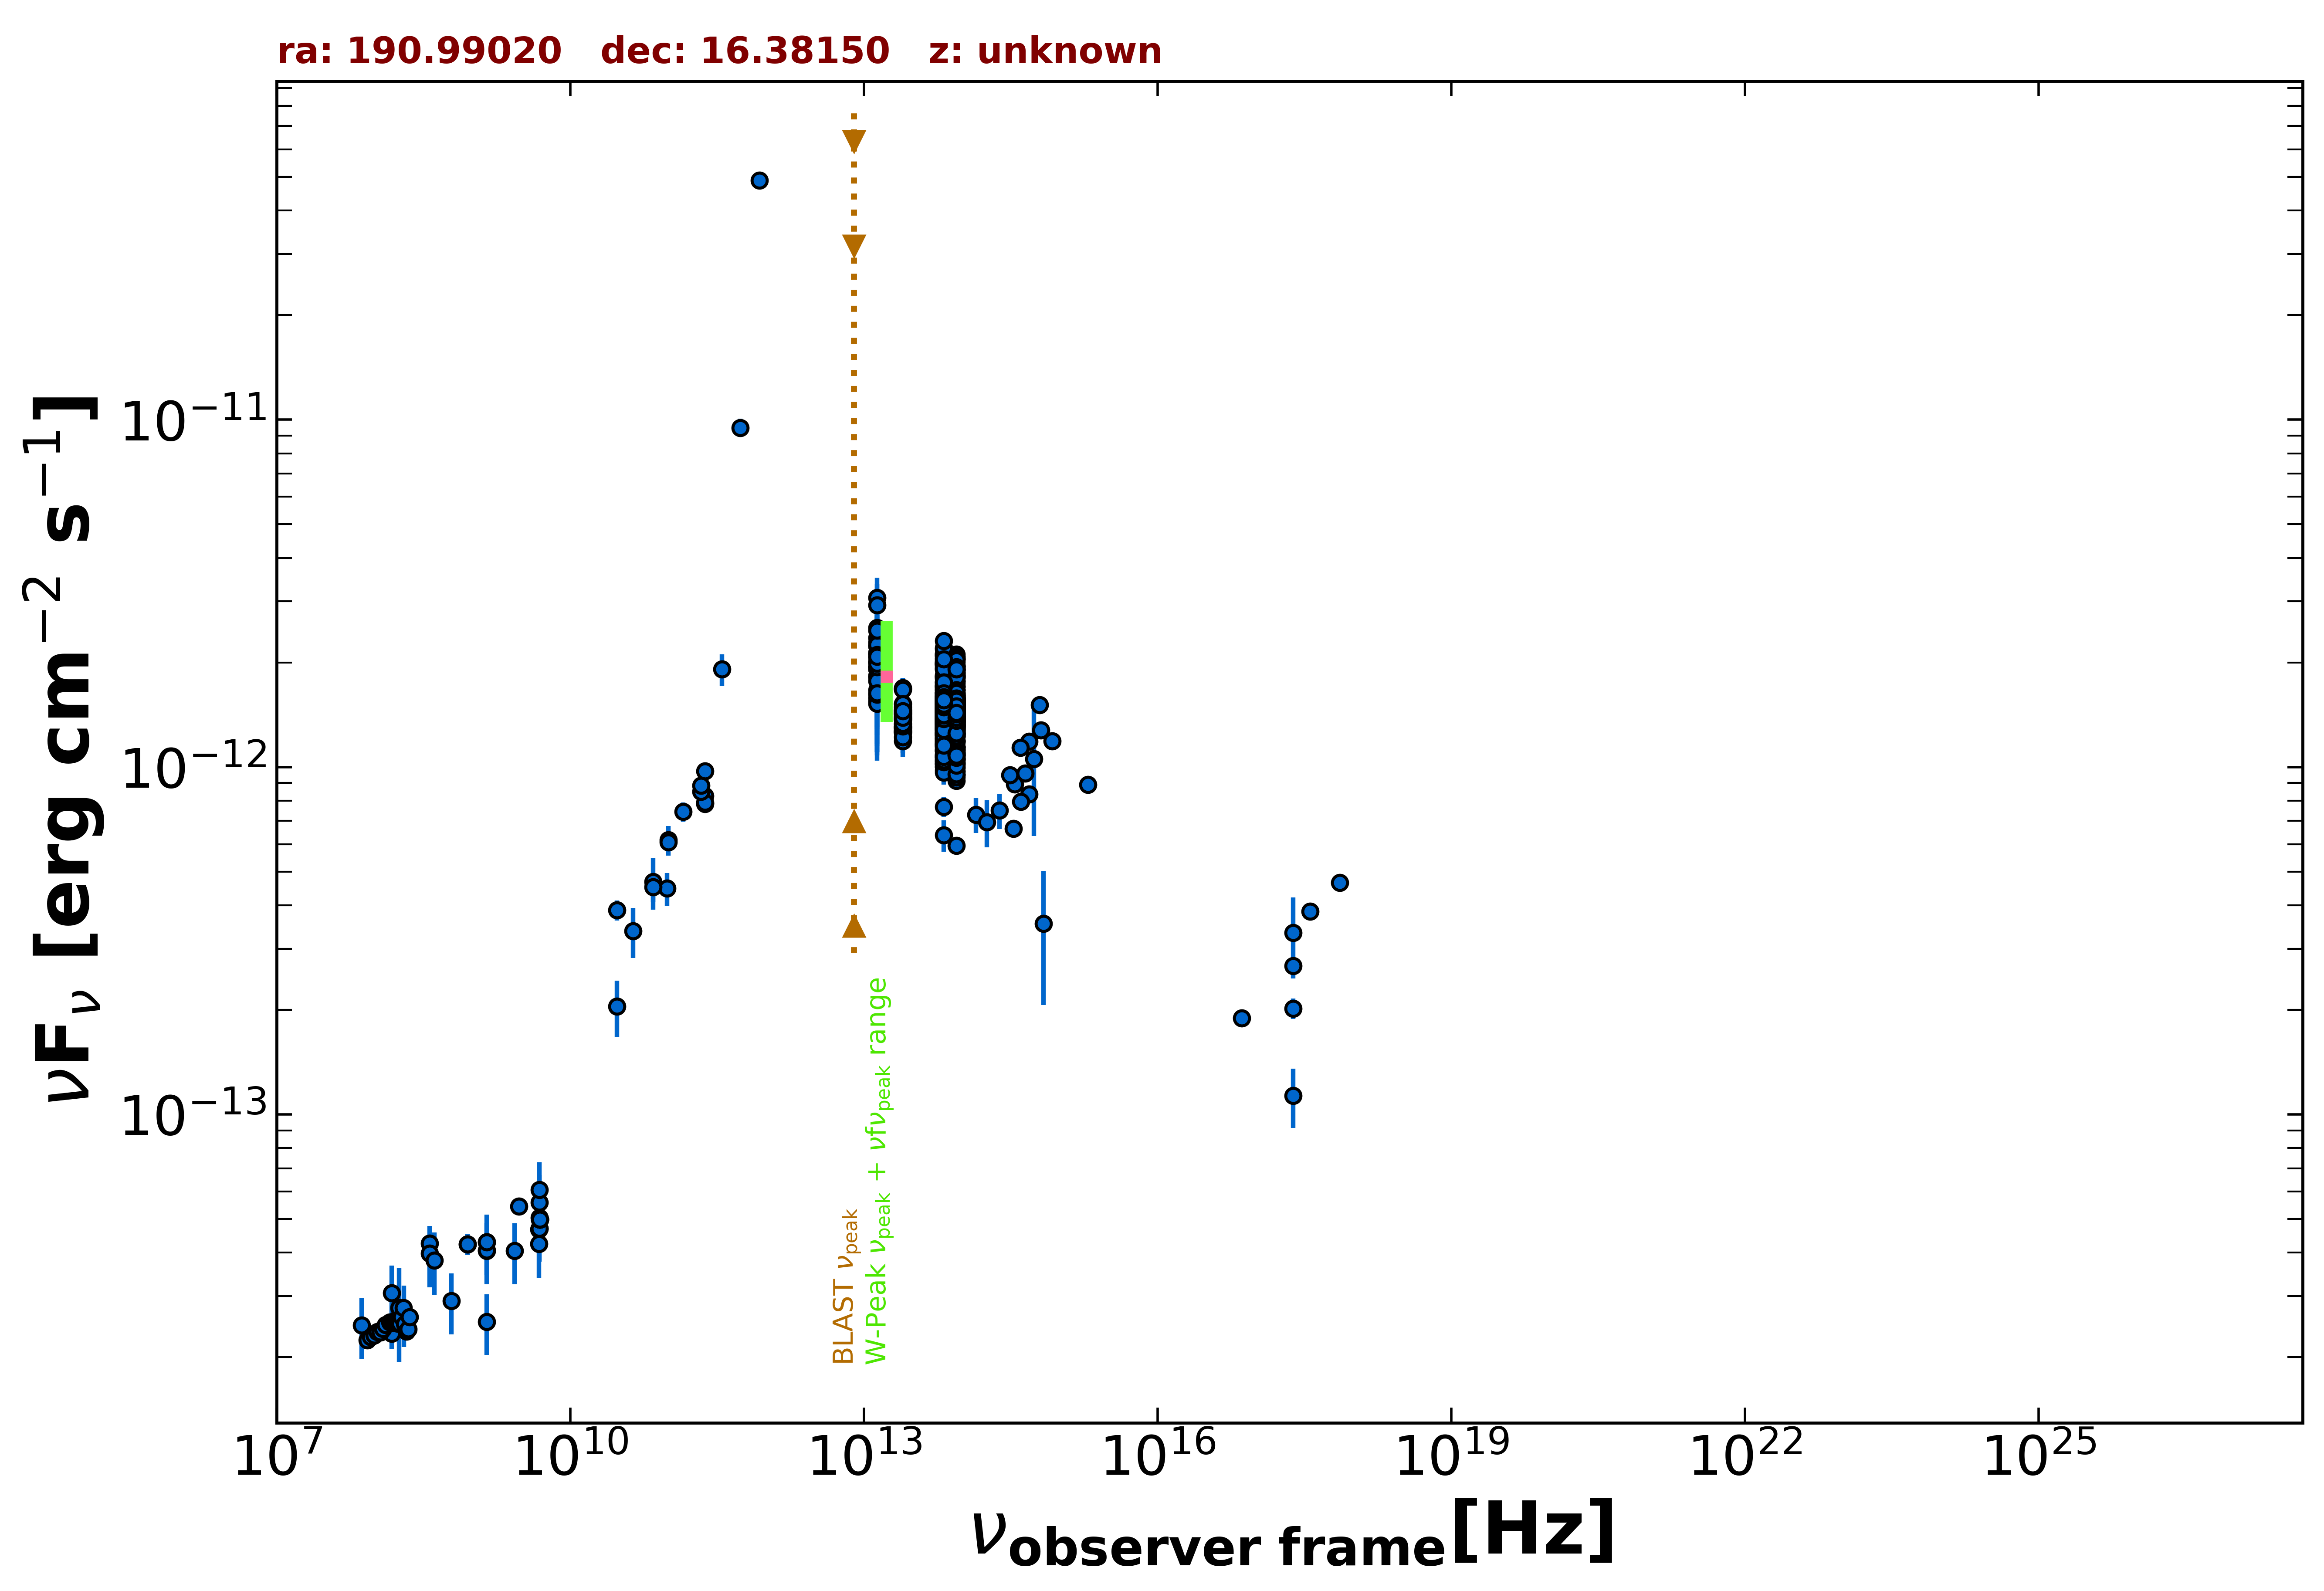

The table this chart was drawn from, first rows:
freq., flux, err_flux, MJD_start, MJD_end, flag, catalog, reference
1.400e+09, 4.054e-14, 1.425e-15, 55000, 55000, , NVSS, Condon et al. 1998  AJ  115  1693
8.870e+08, 4.227e-14, 2.965e-15, 55000, 55000, , RACS, Hale et al. 2021  PASA  38  e058
8.870e+08, 4.227e-14, 2.965e-15, 55000, 55000, , RACS, Hale et al. 2021  PASA  38  e058
3.000e+09, 5.438e-14, 1.800e-16, 55000, 55000, , VLASSQL, Gordon et al. 2021  ApJS  255  30
2.418e+17, 3.338e-13, 8.740e-14, 55000, 55000, , RASS, Boller et al. 2016  A&A  103  1
2.418e+17, 2.018e-13, 1.360e-14, 55000, 55000, , WGACAT, White et al. 2000  VizieR  IX/31/wgacat
2.418e+17, 1.134e-13, 2.194e-14, 55000, 55000, , IPC2E, Harris et al. 1990  VizieR  IX/13/2e
2.418e+17, 2.679e-13, 0.000e+00, 55000, 55000, , Chandra-CSC2, Evans et al. 2010  ApJS  189  37
3.627e+17, 3.838e-13, 0.000e+00, 55000, 55000, , Chandra-CSC2, Evans et al. 2010  ApJS  189  37
7.253e+17, 4.655e-13, 0.000e+00, 55000, 55000, , Chandra-CSC2, Evans et al. 2010  ApJS  189  37
7.253e+16, 1.894e-13, 0.000e+00, 55000, 55000, , Chandra-CSC2, Evans et al. 2010  ApJS  189  37
1.500e+08, 2.343e-14, 2.345e-15, 55000, 55000, , TGSS150, Intema et al. 2017  A&A  598  A781
4.800e+09, 4.670e-14, 6.385e-15, 55000, 55000, , GB87, Gregory et al. 1992  VizieR  VIII/14/j20…
4.850e+09, 4.695e-14, 0.000e+00, 55000, 55000, , NORTH20, White and Becker  1992  ApJS  79  331
1.400e+09, 4.292e-14, 0.000e+00, 55000, 55000, , NORTH20, White and Becker  1992  ApJS  79  331
3.650e+08, 4.259e-14, 0.000e+00, 55000, 55000, , NORTH20, White and Becker  1992  ApJS  79  331
9.746e+10, 4.473e-13, 4.875e-14, 57285, 57285, , ALMA, Bonato et al. 2019  MNRAS  485  1188
2.375e+11, 8.268e-13, 4.130e-14, 57344, 57344, , ALMA, Bonato et al. 2019  MNRAS  485  1188
2.375e+11, 7.838e-13, 3.920e-14, 57346, 57346, , ALMA, Bonato et al. 2019  MNRAS  485  1188
2.375e+11, 7.898e-13, 3.945e-14, 57353, 57353, , ALMA, Bonato et al. 2019  MNRAS  485  1188
2.375e+11, 9.732e-13, 4.875e-14, 57493, 57493, , ALMA, Bonato et al. 2019  MNRAS  485  1188
1.000e+11, 6.168e-13, 6.025e-14, 55000, 55000, , PCCS2100, GHz The Planck Collaboration 2018  A&A  …
2.170e+11, 8.491e-13, 7.255e-14, 55000, 55000, , PCCS2217, GHz The Planck Collaboration 2018  A&A  …
3.000e+10, 3.875e-13, 2.585e-14, 55000, 55000, , PCCS2, 30 GHz The Planck Collaboration 2018  A&…
7.000e+10, 4.674e-13, 7.925e-14, 55000, 55000, , PCCS2, 70 GHz The Planck Collaboration 2018  A&…
3.000e+10, 2.049e-13, 3.755e-14, 55000, 55000, , PCNT, The Planck Collaboration 2018  A&A  619 …
4.400e+10, 3.373e-13, 5.540e-14, 55000, 55000, , PCNT, The Planck Collaboration 2018  A&A  619 …
7.000e+10, 4.514e-13, 4.190e-14, 55000, 55000, , PCNT, The Planck Collaboration 2018  A&A  619 …
1.000e+11, 6.075e-13, 3.505e-14, 55000, 55000, , PCNT, The Planck Collaboration 2018  A&A  619 …
1.430e+11, 7.438e-13, 4.650e-14, 55000, 55000, , PCNT, The Planck Collaboration 2018  A&A  619 …
2.170e+11, 8.852e-13, 7.845e-14, 55000, 55000, , PCNT, The Planck Collaboration 2018  A&A  619 …
3.530e+11, 1.911e-12, 2.005e-13, 55000, 55000, , PCNT, The Planck Collaboration 2018  A&A  619 …
5.450e+11, 9.485e-12, 5.750e-13, 55000, 55000, , PCNT, The Planck Collaboration 2018  A&A  619 …
8.570e+11, 4.886e-11, 1.695e-12, 55000, 55000, , PCNT, The Planck Collaboration 2018  A&A  619 …
1.389e+14, 7.300e-13, 8.355e-14, 55000, 55000, , 2MASS, Skrutskie et al. 2006  AJ  131  1163
1.804e+14, 6.952e-13, 1.080e-13, 55000, 55000, , 2MASS, Skrutskie et al. 2006  AJ  131  1163
2.427e+14, 7.510e-13, 8.805e-14, 55000, 55000, , 2MASS, Skrutskie et al. 2006  AJ  131  1163
8.817e+13, 1.516e-12, 4.000e-15, 55000, 55000, , UNWISE, Schlafly et al. 2019  ApJS  240  30
6.517e+13, 1.524e-12, 5.500e-15, 55000, 55000, , UNWISE, Schlafly et al. 2019  ApJS  240  30
8.817e+13, 1.524e-12, 3.400e-14, 55000, 55000, , WISE, Wright et al. 2010  AJ  140  1868
6.517e+13, 1.557e-12, 3.300e-14, 55000, 55000, , WISE, Wright et al. 2010  AJ  140  1868
2.498e+13, 1.392e-12, 4.100e-14, 55000, 55000, , WISE, Wright et al. 2010  AJ  140  1868
1.363e+13, 1.914e-12, 1.235e-13, 55000, 55000, , WISE, Wright et al. 2010  AJ  140  1868
8.817e+13, 1.303e-12, 5.050e-14, 56830, 56830, , NEOWISE, Mainzer et al. 2014  ApJ  792  30
6.517e+13, 1.422e-12, 5.500e-14, 56830, 56830, , NEOWISE, Mainzer et al. 2014  ApJ  792  30
8.817e+13, 1.382e-12, 4.350e-14, 56831, 56831, , NEOWISE, Mainzer et al. 2014  ApJ  792  30
6.517e+13, 1.432e-12, 5.550e-14, 56831, 56831, , NEOWISE, Mainzer et al. 2014  ApJ  792  30
8.817e+13, 1.411e-12, 4.700e-14, 56830, 56830, , NEOWISE, Mainzer et al. 2014  ApJ  792  30
6.517e+13, 1.352e-12, 6.850e-14, 56830, 56830, , NEOWISE, Mainzer et al. 2014  ApJ  792  30
8.817e+13, 1.391e-12, 4.650e-14, 56831, 56831, , NEOWISE, Mainzer et al. 2014  ApJ  792  30
6.517e+13, 1.381e-12, 6.500e-14, 56831, 56831, , NEOWISE, Mainzer et al. 2014  ApJ  792  30
8.817e+13, 1.191e-12, 4.100e-14, 56830, 56830, , NEOWISE, Mainzer et al. 2014  ApJ  792  30
6.517e+13, 1.268e-12, 5.400e-14, 56830, 56830, , NEOWISE, Mainzer et al. 2014  ApJ  792  30
8.817e+13, 1.309e-12, 5.200e-14, 56830, 56830, , NEOWISE, Mainzer et al. 2014  ApJ  792  30
6.517e+13, 1.499e-12, 8.000e-14, 56830, 56830, , NEOWISE, Mainzer et al. 2014  ApJ  792  30
8.817e+13, 1.348e-12, 4.600e-14, 56830, 56830, , NEOWISE, Mainzer et al. 2014  ApJ  792  30
6.517e+13, 1.404e-12, 7.250e-14, 56830, 56830, , NEOWISE, Mainzer et al. 2014  ApJ  792  30
8.817e+13, 1.435e-12, 4.650e-14, 56830, 56830, , NEOWISE, Mainzer et al. 2014  ApJ  792  30
6.517e+13, 1.340e-12, 5.200e-14, 56830, 56830, , NEOWISE, Mainzer et al. 2014  ApJ  792  30
8.817e+13, 1.422e-12, 4.450e-14, 56830, 56830, , NEOWISE, Mainzer et al. 2014  ApJ  792  30
... 765 more rows
